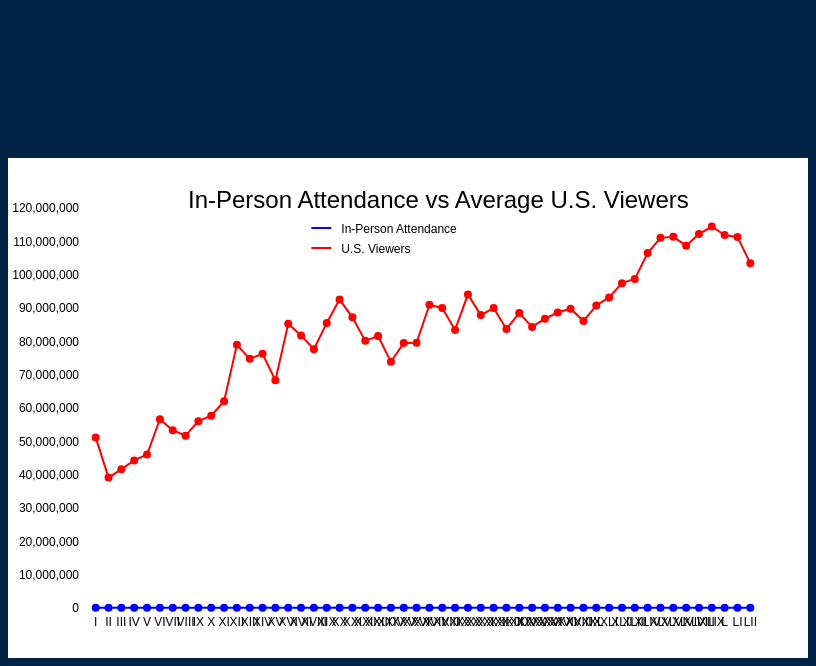
D3 v6 page, settled after 480 driven frames (8 s of simulated time); the page loaded 1 data file(s).


        const margin = { top: 50, right: 50, bottom: 50, left: 80 },
            width = 800 - margin.left - margin.right,
            height = 500 - margin.top - margin.bottom;

        const svg = d3.select("body")
            .append("svg")
            .attr("width", width + margin.left + margin.right)
            .attr("height", height + margin.top + margin.bottom)
            .style("background", "white")
            .append("g")
            .attr("transform", `translate(${margin.left},${margin.top})`);

        d3.csv("INFO 4310 - Superbowl Dataset - ThrowbackDataThursday 2019 Week 5 - Super Bowl.csv").then(data => {
            data.forEach(d => {
                d.attendance = +d.Attendance;
                d.viewers = +d["Average U.S. Viewers"];
            });

            const xScale = d3.scaleBand()
                .domain(data.map(d => d.Game))
                .range([0, width])
                .padding(0.2);

            const yScale = d3.scaleLinear()
                .domain([0, d3.max(data, d => Math.max(d.attendance, d.viewers))])
                .nice()
                .range([height, 0]);

            svg.append("g")
                .attr("transform", `translate(0,${height})`)
                .call(d3.axisBottom(xScale))
                .selectAll("text")
                .style("font-size", "12px")
                .style("fill", "black");

            svg.append("g")
                .call(d3.axisLeft(yScale))
                .selectAll("text")
                .style("font-size", "12px")
                .style("fill", "black");

            const lineAttendance = d3.line()
                .x(d => xScale(d.Game) + xScale.bandwidth() / 2)
                .y(d => yScale(d.attendance));

            const lineViewers = d3.line()
                .x(d => xScale(d.Game) + xScale.bandwidth() / 2)
                .y(d => yScale(d.viewers));

            svg.append("path")
                .datum(data)
                .attr("fill", "none")
                .attr("stroke", "blue")
                .attr("stroke-width", 2)
                .attr("d", lineAttendance);

            svg.append("path")
                .datum(data)
                .attr("fill", "none")
                .attr("stroke", "red")
                .attr("stroke-width", 2)
                .attr("d", lineViewers);

            svg.selectAll(".dotAttendance")
                .data(data)
                .join("circle")
                .attr("class", "dotAttendance")
                .attr("cx", d => xScale(d.Game) + xScale.bandwidth() / 2)
                .attr("cy", d => yScale(d.attendance))
                .attr("r", 4)
                .attr("fill", "blue")
                .on("mouseover", function (event, d) {
                    tooltip.style("visibility", "visible")
                        .text(`Super Bowl ${d.Game}: Winner - ${d["Winning team"]}`)
                        .style("left", `${event.pageX + 10}px`)
                        .style("top", `${event.pageY}px`);
                })
                .on("mousemove", function (event) {
                    tooltip.style("left", `${event.pageX + 10}px`)
                        .style("top", `${event.pageY}px`);
                })
                .on("mouseout", function () {
                    tooltip.style("visibility", "hidden");
                });

            svg.selectAll(".dotViewers")
                .data(data)
                .join("circle")
                .attr("class", "dotViewers")
                .attr("cx", d => xScale(d.Game) + xScale.bandwidth() / 2)
                .attr("cy", d => yScale(d.viewers))
                .attr("r", 4)
                .attr("fill", "red")
                .on("mouseover", function (event, d) {
                    tooltip.style("visibility", "visible")
                        .text(`Super Bowl ${d.Game}: Winner - ${d["Winning team"]}`)
                        .style("left", `${event.pageX + 10}px`)
                        .style("top", `${event.pageY}px`);
                })
                .on("mousemove", function (event) {
                    tooltip.style("left", `${event.pageX + 10}px`)
                        .style("top", `${event.pageY}px`);
                })
                .on("mouseout", function () {
                    tooltip.style("visibility", "hidden");
                });

            svg.append("text")
                .attr("x", 100)
                .attr("y", 0)
                .text("In-Person Attendance vs Average U.S. Viewers")
                .style("font-size", "24px");
            
            const legend = svg.append("g")
                .attr("transform", `translate(${width/3}, 20)`);

            legend.append("line")
                .attr("x1", 0)
                .attr("y1", 0)
                .attr("x2", 20)
                .attr("y2", 0)
                .attr("stroke", "blue")
                .attr("stroke-width", 2);

            legend.append("text")
                .attr("x", 30)
                .attr("y", 5)
                .text("In-Person Attendance")
                .style("font-size", "12px");


            legend.append("line")
                .attr("x1", 0)
                .attr("y1", 20)
                .attr("x2", 20)
                .attr("y2", 20)
                .attr("stroke", "red")
                .attr("stroke-width", 2);

            legend.append("text")
                .attr("x", 30)
                .attr("y", 25)
                .text("U.S. Viewers")
                .style("font-size", "12px");

            const tooltip = d3.select("body")
                .append("div")
                .style("position", "absolute")
                .style("background", "black")
                .style("padding", "5px")
                .style("border-radius", "5px")
                .style("visibility", "hidden");
        });

    

### data: INFO 4310 - Superbowl Dataset - ThrowbackDataThursday 2019 Week 5 - Super Bowl.csv
index, Game, Date, Winning team, Losing team, Attendance, Average U.S. Viewers, Avg cost of tickets (adj for inflation), Avg Median Income (all races), Cost Per 30s Ad
1, I, 1/5/1967, Green Bay Packers, Kansas City Chiefs, 61946, 51180000, 90.21, 53530, 40000
2, II, 1/14/1968, Green Bay Packers, Oakland Raiders, 75546, 39120000, 104.4, 55810, 54500
3, III, 1/12/1969, New York Jets, Baltimore Colts, 75389, 41660000, 100, 58010, 55000
4, IV, 1/11/1970, Kansas City Chiefs, Minnesota Vikings, 80562, 44270000, 125, 57580, 78200
5, V, 1/17/1971, Baltimore Colts, Dallas Cowboys, 79204, 46040000, 111.9, 57090, 72500
6, VI, 1/16/1972, Dallas Cowboys, Miami Dolphins, 81023, 56640000, 108.3, 59330, 86100
7, VII, 1/14/1973, Miami Dolphins, Washington Redskins, 90182, 53320000, 104.5, 60610, 88100
8, VIII, 1/13/1974, Miami Dolphins, Minnesota Vikings, 71882, 51700000, 95.54, 58780, 103500
9, IX, 1/12/1975, Pittsburgh Steelers, Minnesota Vikings, 80997, 56050000, 113.9, 57180, 107000
10, X, 1/18/1976, Pittsburgh Steelers, Dallas Cowboys, 80187, 57710000, 106.8, 58160, 110000
11, XI, 1/9/1977, Oakland Raiders, Minnesota Vikings, 103438, 62050000, 101.5, 58450, 125000
12, XII, 1/15/1978, Dallas Cowboys, Denver Broncos, 76400, 78940000, 142.5, 60720, 162300
13, XIII, 1/21/1979, Pittsburgh Steelers, Dallas Cowboys, 79484, 74740000, 130.4, 60610, 185000
14, XIV, 1/20/1980, Pittsburgh Steelers, Los Angeles Rams, 103985, 76240000, 114.5, 58720, 222000
15, XV, 1/25/1981, Oakland Raiders, Philadelphia Eagles, 76135, 68290000, 136.5, 57730, 275000
16, XVI, 1/24/1982, San Francisco 49er, Cincinnati Bengals, 81270, 85240000, 125.9, 57750, 324300
17, XVII, 1/30/1983, Washington Redskins, Miami Dolphins, 103667, 81770000, 121.4, 57210, 400000
18, XVIII, 1/22/1984, Los Angeles Raiders, Washington Redskins, 72920, 77620000, 174.8, 58930, 368200
19, XIX, 1/20/1985, San Francisco 49ers, Miami Dolphins, 84059, 85530000, 168.8, 60050, 525000
20, XX, 1/26/1986, Chicago Bears, New England Patriots, 73818, 92570000, 203.1, 63380, 550000
21, XXI, 1/25/1987, New York Giants, Denver Broncos, 101063, 87190000, 200.2, 63060, 600000
22, XXII, 1/31/1988, Washington Redskins, Denver Broncos, 73302, 80140000, 256.5, 63530, 645000
23, XXIII, 1/22/1989, San Francisco 49ers, Cincinnati Bengals, 75129, 81590000, 245.1, 64610, 675000
24, XXIV, 1/28/1990, San Francisco 49ers, Denver Broncos, 72919, 73852000, 291.2, 63830, 700400
25, XXV, 1/27/1991, New York Giants, Buffalo Bills, 73813, 79510000, 330.8, 61960, 800000
26, XXVI, 1/26/1992, Washington Redskins, Buffalo Bills, 63130, 79590000, 332.4, 61450, 850000
27, XXVII, 1/31/1993, Dallas Cowboys, Buffalo Bills, 98374, 90990000, 364.2, 61150, 850000
28, XXVIII, 1/30/1994, Dallas Cowboys, Buffalo Bills, 72817, 90000000, 355.3, 61800, 900000
29, XXIX, 1/29/1995, San Francisco 49ers, San Diego Chargers, 74107, 83420000, 394.9, 63770, 1150000
30, XXX, 1/28/1996, Dallas Cowboys, Pittsburgh Steelers, 76347, 94080000, 672.8, 64710, 1085000
31, XXXI, 1/26/1997, Green Bay Packers, New England Patriots, 72301, 87870000, 513, 66050, 1200000
32, XXXII, 1/25/1998, Denver Broncos, Green Bay Packers, 68912, 90000000, 505.1, 68470, 1291100
33, XXXIII, 1/31/1999, Denver Broncos, Atlanta Falcons, 74803, 83720000, 587.1, 70210, 1600000
34, XXXIV, 1/30/2000, St. Louis Rams, Tennessee Titans, 72625, 88465000, 571.4, 70020, 2100000
35, XXXV, 1/28/2001, Baltimore Ravens, New York Giants, 71921, 84335000, 550.9, 68870, 2200000
36, XXXVI, 2/3/2002, New England Patriots, St. Louis Rams, 72922, 86801000, 667.7, 68310, 2200000
37, XXXVII, 1/26/2003, Tampa Bay Buccaneers, Oakland Raiders, 67603, 88637000, 653.4, 68350, 2200000
38, XXXVIII, 2/1/2004, New England Patriots, Carolina Panthers, 71525, 89795000, 637.6, 68250, 2302200
39, XXXIX, 2/6/2005, New England Patriots, Philadelphia Eagles, 78125, 86072000, 928.5, 69310, 2400000
40, XL, 2/5/2006, Pittsburgh Steelers, Seattle Seahawks, 68206, 90745000, 1046, 70080, 2500000
41, XLI, 2/4/2007, Indianapolis Colts, Chicago Bears, 74512, 93184000, 1021, 71210, 2385365
42, XLII, 2/3/2008, New York Giants, New England Patriots, 71101, 97448000, 1262, 68780, 2699963
43, XLIII, 2/1/2009, Pittsburgh Steelers, Arizona Cardinals, 70774, 98732000, 1399, 68340, 3000000
44, XLIV, 2/7/2010, New Orleans Saints, Indianapolis Colts, 74059, 106476000, 1369, 66730, 2800000
45, XLV, 2/6/2011, Green Bay Packers, Pittsburgh Steelers, 103219, 111041000, 1609, 65750, 3100000
46, XLVI, 2/5/2012, New York Giants, New England Patriots, 68658, 111346000, 1564, 65740, 3500000
47, XLVII, 2/3/2013, Baltimore Ravens, San Francisco 49ers, 71024, 108693000, 1597, 66130, 4000000
48, XLVIII, 2/2/2014, Seattle Seahawks, Denver Broncos, 82529, 112191000, 1896, 67360, 4000000
49, XLIX, 2/1/2015, New England Patriots, Seattle Seahawks, 70288, 114442000, 2529, 71000, 4500000
50, L, 2/7/2016, Denver Broncos, Carolina Panthers, 71088, 111864000, 3129, 73520, 5000000
51, LI, 2/5/2017, New England Patriots, Atlanta Falcons, 70807, 111319000, 3046, 75100, 5000000
52, LII, 2/4/2018, Philadelphia Eagles, New England Patriots, 67612, 103390000, 2980, 75790, 5000000